Labelled photos from "Dataset", an image-classification folder in xvisierra/IsharaIntelligence. The possible labels are: open hand, peace sign, thumb, okay sign.

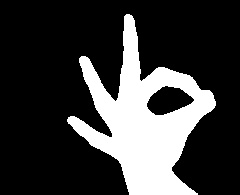
Label: okay sign

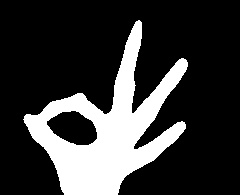
Label: okay sign

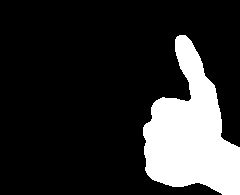
Label: thumb

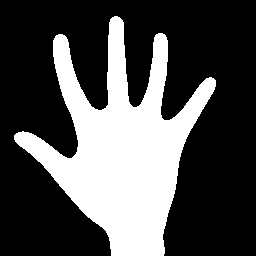
Label: open hand

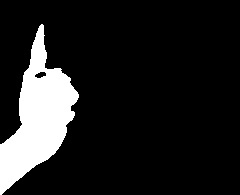
Label: thumb

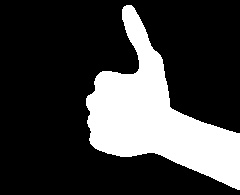
Label: thumb
